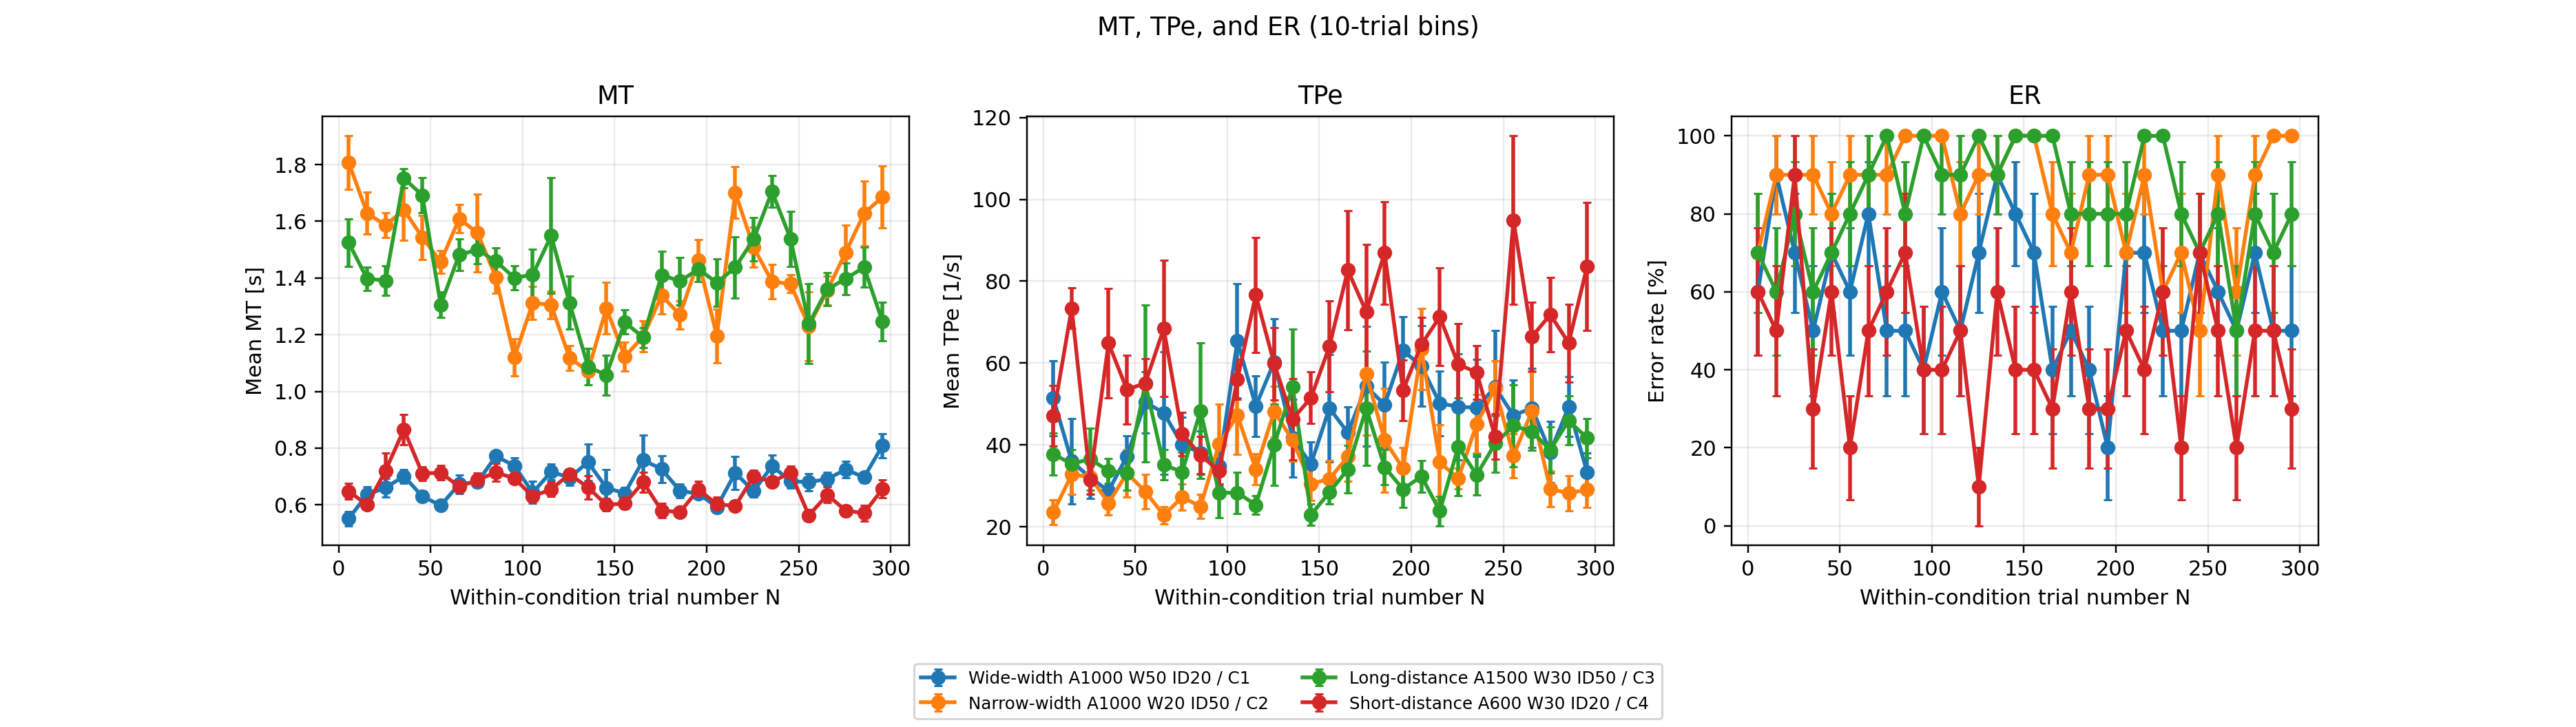

The table this chart was drawn from, first rows:
condition, binSize, bin, binStart, binEnd, binCenter, n_trials, n_error, ER_mean, ER_se, MT_n, MT_mean, MT_se, TPe_n, TPe_mean, TPe_se, TPe_with_deviation_n, TPe_with_deviation_mean, TPe_with_deviation_se, condition_label
width_wide, 10, 1, 1, 10, 5.5, 10, 6, 60.0, 16.33, 8, 0.5517, 0.02538, 8, 51.44, 9.162, 8, 51.44, 9.162, Wide-width A1000 W50 ID20 / C1
width_wide, 10, 2, 11, 20, 15.5, 10, 9, 90.0, 10.0, 9, 0.6363, 0.02678, 9, 35.98, 10.36, 9, 35.98, 10.36, Wide-width A1000 W50 ID20 / C1
width_wide, 10, 3, 21, 30, 25.5, 10, 7, 70.0, 15.28, 9, 0.6603, 0.03242, 9, 32, 5.08, 9, 32, 5.08, Wide-width A1000 W50 ID20 / C1
width_wide, 10, 4, 31, 40, 35.5, 10, 5, 50.0, 16.67, 8, 0.7011, 0.0243, 8, 28.76, 4.012, 8, 28.76, 4.012, Wide-width A1000 W50 ID20 / C1
width_wide, 10, 5, 41, 50, 45.5, 10, 7, 70.0, 15.28, 8, 0.63, 0.0194, 8, 37.21, 4.977, 8, 37.21, 4.977, Wide-width A1000 W50 ID20 / C1
width_wide, 10, 6, 51, 60, 55.5, 10, 6, 60.0, 16.33, 8, 0.5981, 0.01515, 8, 50.41, 7.457, 8, 50.41, 7.457, Wide-width A1000 W50 ID20 / C1
width_wide, 10, 7, 61, 70, 65.5, 10, 8, 80.0, 13.33, 8, 0.6727, 0.03298, 8, 47.83, 14.97, 8, 47.83, 14.97, Wide-width A1000 W50 ID20 / C1
width_wide, 10, 8, 71, 80, 75.5, 10, 5, 50.0, 16.67, 9, 0.6802, 0.01622, 9, 40.04, 6.705, 9, 40.04, 6.705, Wide-width A1000 W50 ID20 / C1
width_wide, 10, 9, 81, 90, 85.5, 10, 5, 50.0, 16.67, 10, 0.7721, 0.01394, 10, 38.08, 5.265, 10, 38.08, 5.265, Wide-width A1000 W50 ID20 / C1
width_wide, 10, 10, 91, 100, 95.5, 10, 4, 40.0, 16.33, 9, 0.7376, 0.02744, 9, 34.85, 4.914, 9, 34.85, 4.914, Wide-width A1000 W50 ID20 / C1
width_wide, 10, 11, 101, 110, 105.5, 10, 6, 60.0, 16.33, 8, 0.6434, 0.03882, 8, 65.42, 13.98, 8, 65.42, 13.98, Wide-width A1000 W50 ID20 / C1
width_wide, 10, 12, 111, 120, 115.5, 10, 5, 50.0, 16.67, 10, 0.7164, 0.02785, 10, 49.43, 7.407, 10, 49.43, 7.407, Wide-width A1000 W50 ID20 / C1
width_wide, 10, 13, 121, 130, 125.5, 10, 7, 70.0, 15.28, 10, 0.6964, 0.02798, 10, 60.29, 10.51, 10, 60.29, 10.51, Wide-width A1000 W50 ID20 / C1
width_wide, 10, 14, 131, 140, 135.5, 10, 9, 90.0, 10.0, 10, 0.7504, 0.06418, 10, 41.68, 9.529, 10, 41.68, 9.529, Wide-width A1000 W50 ID20 / C1
width_wide, 10, 15, 141, 150, 145.5, 10, 8, 80.0, 13.33, 8, 0.6601, 0.06474, 8, 35.3, 5.354, 8, 35.3, 5.354, Wide-width A1000 W50 ID20 / C1
width_wide, 10, 16, 151, 160, 155.5, 10, 7, 70.0, 15.28, 9, 0.6408, 0.02006, 9, 48.97, 13.09, 9, 48.97, 13.09, Wide-width A1000 W50 ID20 / C1
width_wide, 10, 17, 161, 170, 165.5, 10, 4, 40.0, 16.33, 10, 0.7579, 0.08731, 10, 43, 6.247, 10, 43, 6.247, Wide-width A1000 W50 ID20 / C1
width_wide, 10, 18, 171, 180, 175.5, 10, 5, 50.0, 16.67, 9, 0.7262, 0.04706, 9, 54.29, 14.64, 9, 54.29, 14.64, Wide-width A1000 W50 ID20 / C1
width_wide, 10, 19, 181, 190, 185.5, 10, 4, 40.0, 16.33, 10, 0.6493, 0.02366, 10, 49.8, 10.45, 10, 49.8, 10.45, Wide-width A1000 W50 ID20 / C1
width_wide, 10, 20, 191, 200, 195.5, 10, 2, 20.0, 13.33, 9, 0.6396, 0.01696, 9, 63.03, 8.296, 9, 63.03, 8.296, Wide-width A1000 W50 ID20 / C1
width_wide, 10, 21, 201, 210, 205.5, 10, 7, 70.0, 15.28, 6, 0.5923, 0.008397, 6, 59.27, 9.894, 6, 59.27, 9.894, Wide-width A1000 W50 ID20 / C1
width_wide, 10, 22, 211, 220, 215.5, 10, 7, 70.0, 15.28, 8, 0.7129, 0.05747, 8, 50.1, 7.874, 8, 50.1, 7.874, Wide-width A1000 W50 ID20 / C1
width_wide, 10, 23, 221, 230, 225.5, 10, 5, 50.0, 16.67, 10, 0.6483, 0.02071, 10, 49.34, 12.98, 10, 49.34, 12.98, Wide-width A1000 W50 ID20 / C1
width_wide, 10, 24, 231, 240, 235.5, 10, 5, 50.0, 16.67, 8, 0.7372, 0.03767, 8, 49.05, 11.81, 8, 49.05, 11.81, Wide-width A1000 W50 ID20 / C1
width_wide, 10, 25, 241, 250, 245.5, 10, 7, 70.0, 15.28, 9, 0.6834, 0.02454, 9, 54.13, 13.89, 9, 54.13, 13.89, Wide-width A1000 W50 ID20 / C1
width_wide, 10, 26, 251, 260, 255.5, 10, 6, 60.0, 16.33, 10, 0.6803, 0.02972, 10, 47.16, 8.642, 10, 47.16, 8.642, Wide-width A1000 W50 ID20 / C1
width_wide, 10, 27, 261, 270, 265.5, 10, 5, 50.0, 16.67, 10, 0.6911, 0.0249, 10, 49.03, 9.646, 10, 49.03, 9.646, Wide-width A1000 W50 ID20 / C1
width_wide, 10, 28, 271, 280, 275.5, 10, 7, 70.0, 15.28, 7, 0.7249, 0.02868, 7, 38.22, 7.492, 7, 38.22, 7.492, Wide-width A1000 W50 ID20 / C1
width_wide, 10, 29, 281, 290, 285.5, 10, 5, 50.0, 16.67, 10, 0.6974, 0.01847, 10, 49.36, 7.309, 10, 49.36, 7.309, Wide-width A1000 W50 ID20 / C1
width_wide, 10, 30, 291, 300, 295.5, 10, 5, 50.0, 16.67, 9, 0.8089, 0.0428, 9, 33.31, 4.64, 9, 33.31, 4.64, Wide-width A1000 W50 ID20 / C1
width_narrow, 10, 1, 1, 10, 5.5, 10, 7, 70.0, 15.28, 7, 1.807, 0.09391, 7, 23.54, 2.99, 9, 23.38, 2.331, Narrow-width A1000 W20 ID50 / C2
width_narrow, 10, 2, 11, 20, 15.5, 10, 9, 90.0, 10.0, 10, 1.629, 0.07425, 10, 32.75, 4.773, 10, 32.75, 4.773, Narrow-width A1000 W20 ID50 / C2
width_narrow, 10, 3, 21, 30, 25.5, 10, 9, 90.0, 10.0, 10, 1.586, 0.04439, 10, 32.19, 4.168, 10, 32.19, 4.168, Narrow-width A1000 W20 ID50 / C2
width_narrow, 10, 4, 31, 40, 35.5, 10, 9, 90.0, 10.0, 8, 1.64, 0.107, 8, 25.77, 2.971, 8, 25.77, 2.971, Narrow-width A1000 W20 ID50 / C2
width_narrow, 10, 5, 41, 50, 45.5, 10, 8, 80.0, 13.33, 9, 1.543, 0.07811, 9, 33.07, 5.8, 9, 33.07, 5.8, Narrow-width A1000 W20 ID50 / C2
width_narrow, 10, 6, 51, 60, 55.5, 10, 9, 90.0, 10.0, 7, 1.457, 0.03928, 7, 28.62, 4.196, 7, 28.62, 4.196, Narrow-width A1000 W20 ID50 / C2
width_narrow, 10, 7, 61, 70, 65.5, 10, 9, 90.0, 10.0, 8, 1.609, 0.04952, 8, 22.79, 2.04, 8, 22.79, 2.04, Narrow-width A1000 W20 ID50 / C2
width_narrow, 10, 8, 71, 80, 75.5, 10, 9, 90.0, 10.0, 8, 1.559, 0.1374, 8, 27.22, 3.189, 8, 27.22, 3.189, Narrow-width A1000 W20 ID50 / C2
width_narrow, 10, 9, 81, 90, 85.5, 10, 10, 100.0, 0.0, 7, 1.402, 0.05601, 7, 24.94, 2.942, 7, 24.94, 2.942, Narrow-width A1000 W20 ID50 / C2
width_narrow, 10, 10, 91, 100, 95.5, 10, 10, 100.0, 0.0, 8, 1.12, 0.06572, 8, 40.13, 9.772, 8, 40.13, 9.772, Narrow-width A1000 W20 ID50 / C2
width_narrow, 10, 11, 101, 110, 105.5, 10, 10, 100.0, 0.0, 5, 1.313, 0.05783, 5, 47.24, 9.583, 5, 47.24, 9.583, Narrow-width A1000 W20 ID50 / C2
width_narrow, 10, 12, 111, 120, 115.5, 10, 8, 80.0, 13.33, 9, 1.305, 0.04853, 9, 34.05, 3.729, 9, 34.05, 3.729, Narrow-width A1000 W20 ID50 / C2
width_narrow, 10, 13, 121, 130, 125.5, 10, 9, 90.0, 10.0, 7, 1.118, 0.04475, 7, 48.17, 6.201, 7, 48.17, 6.201, Narrow-width A1000 W20 ID50 / C2
width_narrow, 10, 14, 131, 140, 135.5, 10, 9, 90.0, 10.0, 8, 1.072, 0.01994, 8, 41.13, 5.183, 8, 41.13, 5.183, Narrow-width A1000 W20 ID50 / C2
width_narrow, 10, 15, 141, 150, 145.5, 10, 10, 100.0, 0.0, 6, 1.293, 0.09069, 6, 30.48, 4.092, 6, 30.48, 4.092, Narrow-width A1000 W20 ID50 / C2
width_narrow, 10, 16, 151, 160, 155.5, 10, 10, 100.0, 0.0, 8, 1.123, 0.0499, 8, 31.67, 4.444, 8, 31.67, 4.444, Narrow-width A1000 W20 ID50 / C2
width_narrow, 10, 17, 161, 170, 165.5, 10, 8, 80.0, 13.33, 8, 1.194, 0.05408, 8, 37.13, 6.031, 8, 37.13, 6.031, Narrow-width A1000 W20 ID50 / C2
width_narrow, 10, 18, 171, 180, 175.5, 10, 7, 70.0, 15.28, 6, 1.338, 0.06482, 6, 57.3, 14.98, 6, 57.3, 14.98, Narrow-width A1000 W20 ID50 / C2
width_narrow, 10, 19, 181, 190, 185.5, 10, 9, 90.0, 10.0, 6, 1.27, 0.04944, 6, 41.16, 12.71, 6, 41.16, 12.71, Narrow-width A1000 W20 ID50 / C2
width_narrow, 10, 20, 191, 200, 195.5, 10, 9, 90.0, 10.0, 8, 1.462, 0.07431, 8, 34.24, 5.194, 8, 34.24, 5.194, Narrow-width A1000 W20 ID50 / C2
width_narrow, 10, 21, 201, 210, 205.5, 10, 7, 70.0, 15.28, 7, 1.196, 0.09505, 7, 63.38, 9.897, 7, 63.38, 9.897, Narrow-width A1000 W20 ID50 / C2
width_narrow, 10, 22, 211, 220, 215.5, 10, 9, 90.0, 10.0, 7, 1.701, 0.091, 7, 35.76, 9.159, 7, 35.76, 9.159, Narrow-width A1000 W20 ID50 / C2
width_narrow, 10, 23, 221, 230, 225.5, 10, 6, 60.0, 16.33, 7, 1.508, 0.07062, 7, 31.73, 2.518, 8, 30.29, 2.611, Narrow-width A1000 W20 ID50 / C2
width_narrow, 10, 24, 231, 240, 235.5, 10, 7, 70.0, 15.28, 6, 1.387, 0.06112, 6, 45.09, 7.141, 6, 45.09, 7.141, Narrow-width A1000 W20 ID50 / C2
width_narrow, 10, 25, 241, 250, 245.5, 10, 5, 50.0, 16.67, 8, 1.379, 0.03162, 8, 53.82, 6.768, 8, 53.82, 6.768, Narrow-width A1000 W20 ID50 / C2
width_narrow, 10, 26, 251, 260, 255.5, 10, 9, 90.0, 10.0, 5, 1.23, 0.1219, 5, 37.38, 5.405, 5, 37.38, 5.405, Narrow-width A1000 W20 ID50 / C2
width_narrow, 10, 27, 261, 270, 265.5, 10, 6, 60.0, 16.33, 7, 1.356, 0.05079, 7, 48.23, 9.612, 7, 48.23, 9.612, Narrow-width A1000 W20 ID50 / C2
width_narrow, 10, 28, 271, 280, 275.5, 10, 9, 90.0, 10.0, 6, 1.49, 0.09659, 6, 29.23, 4.325, 6, 29.23, 4.325, Narrow-width A1000 W20 ID50 / C2
width_narrow, 10, 29, 281, 290, 285.5, 10, 10, 100.0, 0.0, 6, 1.628, 0.1145, 6, 28.2, 4.319, 6, 28.2, 4.319, Narrow-width A1000 W20 ID50 / C2
width_narrow, 10, 30, 291, 300, 295.5, 10, 10, 100.0, 0.0, 7, 1.686, 0.1092, 7, 29.05, 4.403, 7, 29.05, 4.403, Narrow-width A1000 W20 ID50 / C2
... 60 more rows
